Run: headless pygame with SDL's dummy video driver; simulated clock (each Clock.tick advances the game by its frame time, no real sleeping); random seed 0; keys injected as events and as key.get_pressed() state; no mouse input.
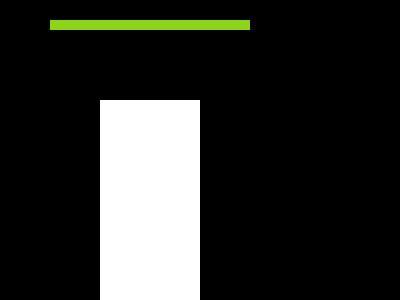
Frame 1 of 4 · flips 1–60 · no input
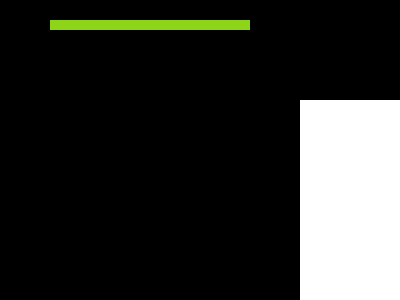
Frame 2 of 4 · flips 61–180 · tapped SPACE, RETURN · held RIGHT (→), D
Frame 3 of 4 · flips 181–300 · held DOWN (↓), S · screen unchanged from frame 2, image omitted
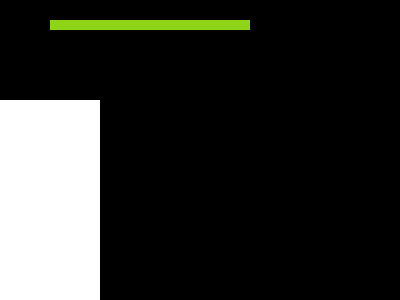
Frame 4 of 4 · flips 301–420 · held LEFT (←), A, UP (↑), W

The pygame program that drew these frames:

import pygame
pygame.init()
screen = pygame.display.set_mode((400, 300))
running = True
spriteVY = 3
clock = pygame.time.Clock()

class MySprite(pygame.sprite.Sprite):
    def __init__(self, x, y):
        super().__init__()
        self.vel = (0, 0)
        self.image = pygame.Surface((100, 200))
        self.image.fill((255, 255, 255))
        self.rect = self.image.get_rect(topleft = (x, y))

class Platform(pygame.sprite.Sprite):
    def __init__(self, x, y):
        super().__init__()
        self.image = pygame.Surface((200, 10))
        self.image.fill((142, 212, 25))
        self.rect = self.image.get_rect(topleft = (x, y))

sprite = MySprite(100, 100)
platform = Platform(50, 20)
group = pygame.sprite.Group([sprite, platform])

on_ground = True
while running:

    for event in pygame.event.get():
        if event.type == pygame.QUIT:
            running = False

    if pygame.key.get_pressed()[pygame.K_SPACE]: sprite.rect.y -= 10
    if pygame.key.get_pressed()[pygame.K_d]: sprite.rect.x += 10
    if pygame.key.get_pressed()[pygame.K_a]: sprite.rect.x -= 10

    if platform.rect.colliderect(sprite.rect):
        print("hit")

    if sprite.rect.x >= 300:
        sprite.rect.x = 300
    if sprite.rect.x <= 0:
        sprite.rect.x = 0
    if not on_ground:
        sprite.rect.y += spriteVY
        spriteVY -= 3

    screen.fill((0, 0, 0))
    group.draw(screen)
    pygame.display.flip()
    clock.tick(24)
